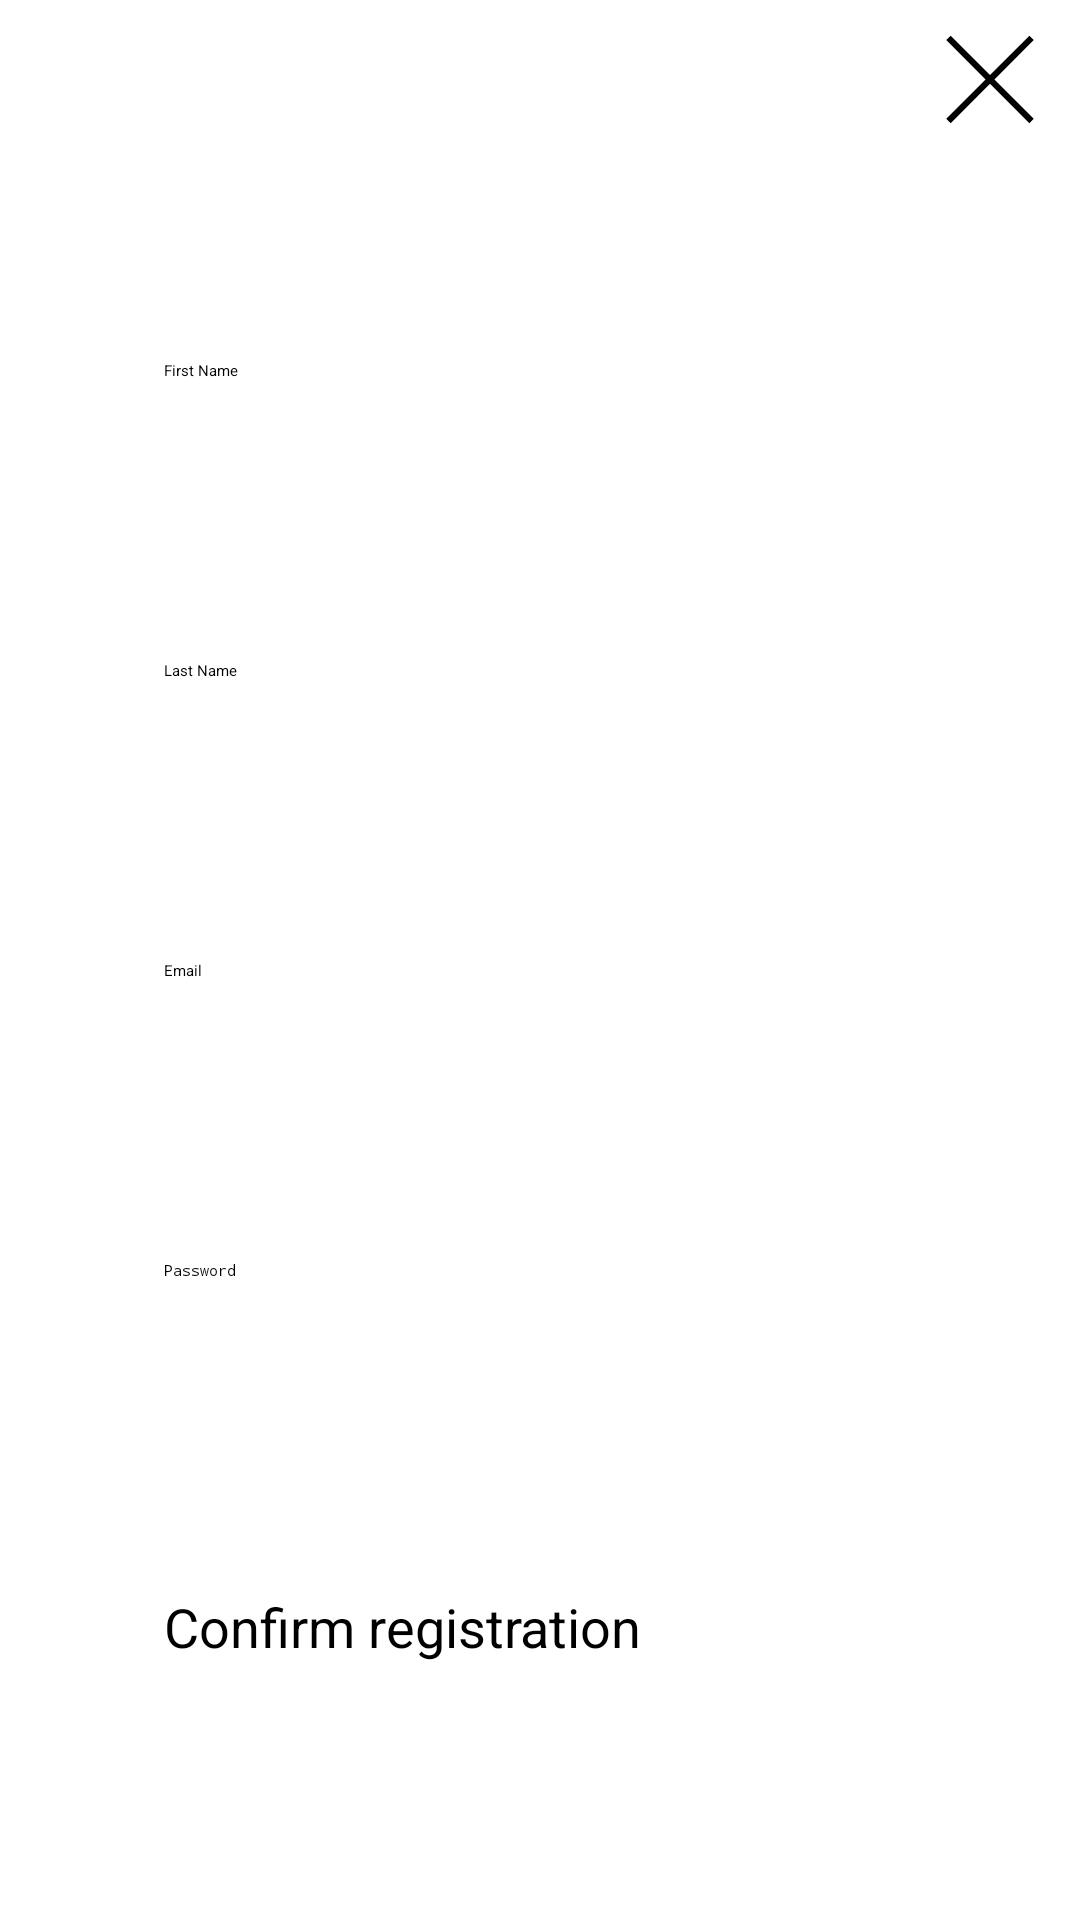

Produce the Android XML layout that renders to this screen, including the resource entries it uses.
<!-- AndroidManifest.xml: application theme Theme.WouFit -->
<!-- res/layout/register_layout.xml -->
<?xml version="1.0" encoding="utf-8"?>
<androidx.constraintlayout.widget.ConstraintLayout xmlns:android="http://schemas.android.com/apk/res/android"
    xmlns:app="http://schemas.android.com/apk/res-auto"
    xmlns:tools="http://schemas.android.com/tools"
    android:layout_width="match_parent"
    android:layout_height="match_parent"
    android:paddingBottom="50dp" >

    
    <androidx.appcompat.widget.Toolbar
        android:id="@+id/register_toolbar"
        android:layout_width="match_parent"
        android:layout_height="wrap_content"
        android:background="?attr/colorPrimary"
        android:minHeight="?attr/actionBarSize"
        android:theme="?attr/actionBarTheme"
        android:paddingStart="30dp"
        android:paddingEnd="5dp"
        app:layout_constraintBottom_toBottomOf="parent"
        app:layout_constraintEnd_toEndOf="parent"
        app:layout_constraintHorizontal_bias="1.0"
        app:layout_constraintStart_toStartOf="parent"
        app:layout_constraintTop_toTopOf="parent"
        app:layout_constraintVertical_bias="0.0">

        <TextView
            android:id="@+id/register_toolbar_title_text_view"
            android:layout_width="wrap_content"
            android:layout_height="wrap_content"
            android:layout_gravity="start"
            android:text="@string/register_toolbar_dialog_text_view"
            android:textColor="@android:color/white"
            android:textSize="22sp"
            android:textStyle="bold" />

        
        <ImageButton
            android:id="@+id/register_toolbar_close_button"
            android:layout_width="50dp"
            android:layout_height="50dp"
            android:layout_gravity="end"
            android:background="?attr/selectableItemBackgroundBorderless"
            android:src="@drawable/icon_close"
            android:contentDescription="X button" />

    </androidx.appcompat.widget.Toolbar>

    <EditText
        android:id="@+id/first_name_register_edit_text"
        android:layout_width="250dp"
        android:layout_height="50dp"
        android:layout_marginTop="70dp"
        android:ems="10"
        android:hint="First Name"
        android:inputType="text"
        android:text="@string/first_name_register_edit_text"
        app:layout_constraintEnd_toEndOf="parent"
        app:layout_constraintHorizontal_bias="0.496"
        app:layout_constraintStart_toStartOf="parent"
        app:layout_constraintTop_toBottomOf="@+id/register_toolbar" />

    <EditText
        android:id="@+id/last_name_register_edit_text"
        android:layout_width="250dp"
        android:layout_height="50dp"
        android:layout_marginTop="50dp"
        android:ems="10"
        android:hint="Last Name"
        android:inputType="text"
        android:text="@string/last_name_register_edit_text"
        app:layout_constraintEnd_toEndOf="parent"
        app:layout_constraintHorizontal_bias="0.496"
        app:layout_constraintStart_toStartOf="parent"
        app:layout_constraintTop_toBottomOf="@+id/first_name_register_edit_text" />

    <EditText
        android:id="@+id/email_register_edit_text"
        android:layout_width="250dp"
        android:layout_height="50dp"
        android:layout_marginTop="50dp"
        android:ems="10"
        android:hint="Email"
        android:inputType="textEmailAddress"
        android:text="@string/email_register_edit_text"
        app:layout_constraintEnd_toEndOf="parent"
        app:layout_constraintHorizontal_bias="0.496"
        app:layout_constraintStart_toStartOf="parent"
        app:layout_constraintTop_toBottomOf="@+id/last_name_register_edit_text" />

    <EditText
        android:id="@+id/password_register_edit_text"
        android:layout_width="250dp"
        android:layout_height="50dp"
        android:layout_marginTop="50dp"
        android:ems="10"
        android:hint="Password"
        android:inputType="textPassword"
        android:text="@string/password_register_edit_text"
        app:layout_constraintEnd_toEndOf="parent"
        app:layout_constraintHorizontal_bias="0.496"
        app:layout_constraintStart_toStartOf="parent"
        app:layout_constraintTop_toBottomOf="@+id/email_register_edit_text" />

    <Button
        android:id="@+id/register_confirm_button"
        android:layout_width="250dp"
        android:layout_height="60dp"
        android:layout_marginTop="60dp"
        android:text="@string/register_confirm_button"
        android:textSize="18sp"
        app:layout_constraintEnd_toEndOf="parent"
        app:layout_constraintHorizontal_bias="0.497"
        app:layout_constraintStart_toStartOf="parent"
        app:layout_constraintTop_toBottomOf="@+id/password_register_edit_text" />

</androidx.constraintlayout.widget.ConstraintLayout>
<!-- resources referenced by this layout -->
<resources>
  <!-- drawable icon_close (drawable) -->
  <?xml version="1.0" encoding="utf-8"?>
  <vector xmlns:android="http://schemas.android.com/apk/res/android"
      android:width="24dp"
      android:height="24dp"
      android:viewportWidth="24"
      android:viewportHeight="24">
      <path
          android:fillColor="#FF000000"
          android:pathData="M18.3,5.71L12,12.01 5.71,5.71 5,6.41 11.29,12.71 5,19 5.71,19.71 12,13.41 18.3,19.71 19,19 12.71,12.71 19,6.41z"/>
  </vector>
  <string name="email_register_edit_text"> </string>
  <string name="first_name_register_edit_text"> </string>
  <string name="last_name_register_edit_text"> </string>
  <string name="password_register_edit_text"> </string>
  <string name="register_confirm_button">Confirm registration</string>
  <string name="register_toolbar_dialog_text_view">Register new account</string>
</resources>
